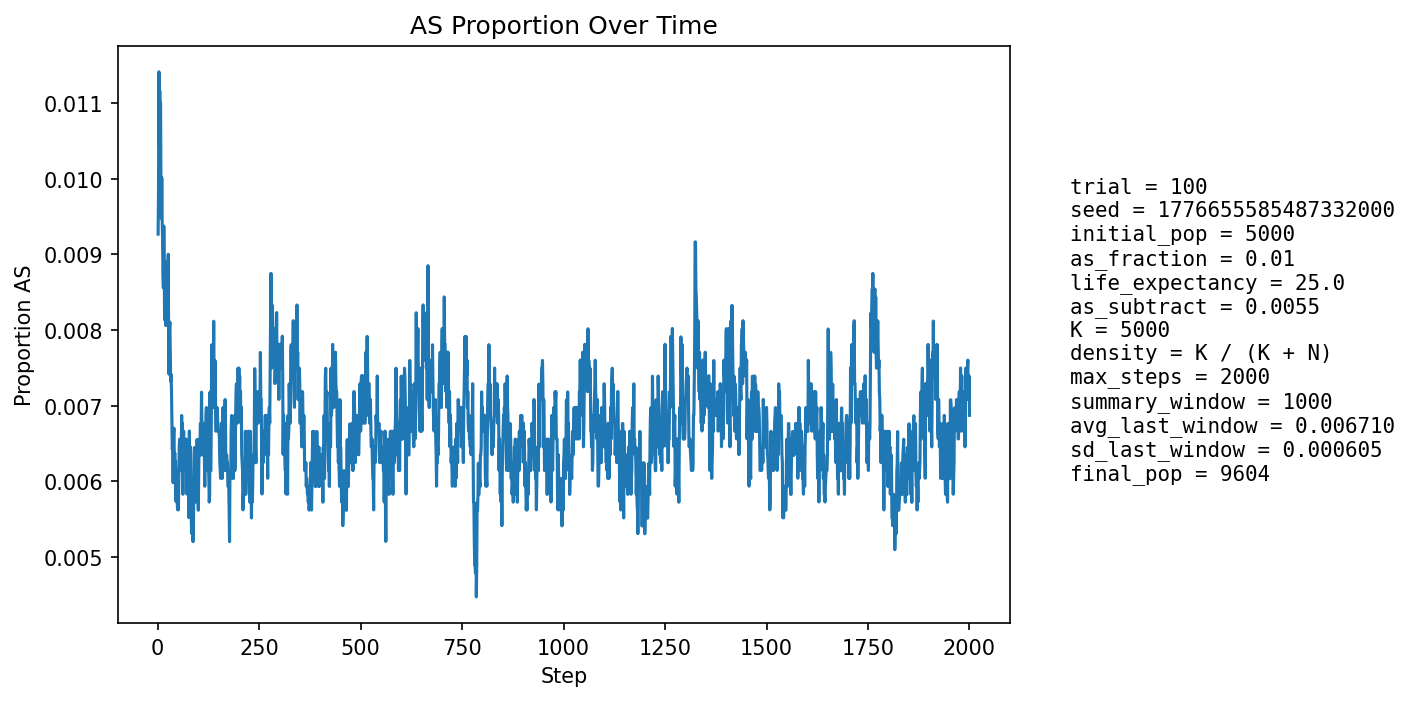

The file beside this chart, header and first rows:
step, population_size, births, newborn_AA, newborn_AS, newborn_SS, prop_newborn_AA, prop_newborn_AS, prop_newborn_SS, prop_repro_AA, prop_repro_AS, prop_AS_population
1, 5395, 1286, 1278, 8, 0, 0.9938, 0.006221, 0.0, 0.9918, 0.008162, 0.009268
2, 5598, 1247, 1238, 9, 0, 0.9928, 0.007217, 0.0, 0.9907, 0.009259, 0.009825
3, 5783, 1232, 1217, 15, 0, 0.9878, 0.01218, 0.0, 0.9897, 0.01034, 0.01141
4, 5950, 1224, 1216, 7, 1, 0.9935, 0.005719, 0.000817, 0.9871, 0.01288, 0.01042
5, 6181, 1298, 1282, 16, 0, 0.9877, 0.01233, 0.0, 0.988, 0.01196, 0.01116
6, 6412, 1346, 1333, 13, 0, 0.9903, 0.009658, 0.0, 0.9887, 0.0113, 0.01076
7, 6635, 1380, 1362, 18, 0, 0.987, 0.01304, 0.0, 0.9886, 0.01143, 0.011
8, 6850, 1404, 1395, 9, 0, 0.9936, 0.00641, 0.0, 0.9899, 0.0101, 0.009927
9, 7069, 1440, 1429, 11, 0, 0.9924, 0.007639, 0.0, 0.9894, 0.01055, 0.009478
10, 7290, 1475, 1458, 17, 0, 0.9885, 0.01153, 0.0, 0.9902, 0.009831, 0.01001
11, 7510, 1509, 1496, 13, 0, 0.9914, 0.008615, 0.0, 0.9898, 0.01025, 0.009454
12, 7719, 1538, 1524, 14, 0, 0.9909, 0.009103, 0.0, 0.9906, 0.009353, 0.009198
13, 7897, 1541, 1530, 11, 0, 0.9929, 0.007138, 0.0, 0.9913, 0.008673, 0.008737
14, 8061, 1555, 1542, 13, 0, 0.9916, 0.00836, 0.0, 0.9908, 0.009227, 0.00856
15, 8214, 1573, 1553, 20, 0, 0.9873, 0.01271, 0.0, 0.9912, 0.008761, 0.009374
16, 8356, 1595, 1581, 14, 0, 0.9912, 0.008777, 0.0, 0.991, 0.009015, 0.008856
17, 8483, 1608, 1599, 9, 0, 0.9944, 0.005597, 0.0, 0.9919, 0.008147, 0.008134
18, 8600, 1619, 1601, 18, 0, 0.9889, 0.01112, 0.0, 0.9922, 0.007786, 0.008721
19, 8709, 1630, 1615, 15, 0, 0.9908, 0.009202, 0.0, 0.9914, 0.00857, 0.008612
20, 8810, 1641, 1631, 10, 0, 0.9939, 0.006094, 0.0, 0.9916, 0.008448, 0.008059
21, 8901, 1650, 1638, 12, 0, 0.9927, 0.007273, 0.0, 0.9921, 0.007902, 0.008089
22, 8981, 1657, 1634, 22, 1, 0.9861, 0.01328, 0.0006035, 0.9915, 0.008467, 0.008908
23, 9053, 1663, 1649, 14, 0, 0.9916, 0.008419, 0.0, 0.9916, 0.008389, 0.008616
24, 9117, 1668, 1655, 13, 0, 0.9922, 0.007794, 0.0, 0.9919, 0.008108, 0.008446
25, 9171, 1674, 1659, 15, 0, 0.991, 0.008961, 0.0, 0.9922, 0.007831, 0.008287
26, 9221, 1678, 1657, 21, 0, 0.9875, 0.01251, 0.0, 0.9916, 0.008409, 0.009001
27, 9266, 1683, 1677, 6, 0, 0.9964, 0.003565, 0.0, 0.9916, 0.008354, 0.007662
28, 9305, 1686, 1678, 8, 0, 0.9953, 0.004745, 0.0, 0.9921, 0.0079, 0.007415
29, 9341, 1689, 1671, 18, 0, 0.9893, 0.01066, 0.0, 0.9917, 0.008278, 0.008029
30, 9376, 1692, 1676, 16, 0, 0.9905, 0.009456, 0.0, 0.9913, 0.008656, 0.008106
31, 9404, 1694, 1683, 11, 0, 0.9935, 0.006494, 0.0, 0.9922, 0.007801, 0.007656
32, 9426, 1696, 1686, 10, 0, 0.9941, 0.005896, 0.0, 0.9926, 0.007366, 0.00732
33, 9447, 1698, 1685, 13, 0, 0.9923, 0.007656, 0.0, 0.9922, 0.007758, 0.00741
34, 9465, 1700, 1688, 12, 0, 0.9929, 0.007059, 0.0, 0.9923, 0.007738, 0.007184
35, 9484, 1701, 1693, 8, 0, 0.9953, 0.004703, 0.0, 0.9925, 0.007517, 0.006748
36, 9500, 1703, 1694, 9, 0, 0.9947, 0.005285, 0.0, 0.9927, 0.007299, 0.006421
37, 9515, 1703, 1692, 11, 0, 0.9935, 0.006459, 0.0, 0.9931, 0.006884, 0.006516
38, 9529, 1706, 1700, 6, 0, 0.9965, 0.003517, 0.0, 0.9931, 0.006866, 0.005982
39, 9539, 1706, 1690, 16, 0, 0.9906, 0.009379, 0.0, 0.9933, 0.006656, 0.006604
40, 9549, 1707, 1693, 14, 0, 0.9918, 0.008202, 0.0, 0.9936, 0.006448, 0.006702
41, 9558, 1707, 1699, 8, 0, 0.9953, 0.004687, 0.0, 0.9938, 0.00624, 0.006277
42, 9567, 1709, 1699, 10, 0, 0.9941, 0.005851, 0.0, 0.9942, 0.005829, 0.006376
43, 9575, 1709, 1701, 8, 0, 0.9953, 0.004681, 0.0, 0.9936, 0.006426, 0.006266
44, 9581, 1710, 1700, 10, 0, 0.9942, 0.005848, 0.0, 0.9932, 0.006822, 0.006262
45, 9588, 1710, 1705, 5, 0, 0.9971, 0.002924, 0.0, 0.9934, 0.006617, 0.005736
46, 9592, 1710, 1697, 13, 0, 0.9924, 0.007602, 0.0, 0.9936, 0.006414, 0.006151
47, 9595, 1710, 1703, 7, 0, 0.9959, 0.004094, 0.0, 0.9938, 0.006212, 0.005732
48, 9598, 1710, 1701, 9, 0, 0.9947, 0.005263, 0.0, 0.9938, 0.00621, 0.00573
49, 9601, 1711, 1703, 8, 0, 0.9953, 0.004676, 0.0, 0.9942, 0.005805, 0.005624
50, 9604, 1711, 1704, 7, 0, 0.9959, 0.004091, 0.0, 0.994, 0.006005, 0.005623
51, 9605, 1711, 1703, 8, 0, 0.9953, 0.004676, 0.0, 0.994, 0.006002, 0.005622
52, 9606, 1711, 1699, 12, 0, 0.993, 0.007013, 0.0, 0.994, 0.006002, 0.006038
53, 9608, 1711, 1698, 13, 0, 0.9924, 0.007598, 0.0, 0.994, 0.006001, 0.006453
54, 9607, 1712, 1699, 13, 0, 0.9924, 0.007593, 0.0, 0.994, 0.005999, 0.006558
55, 9608, 1712, 1705, 7, 0, 0.9959, 0.004089, 0.0, 0.994, 0.005999, 0.006141
56, 9607, 1712, 1700, 11, 1, 0.993, 0.006425, 0.0005841, 0.9936, 0.006397, 0.00635
57, 9608, 1711, 1702, 9, 0, 0.9947, 0.00526, 0.0, 0.9934, 0.006603, 0.006245
58, 9607, 1711, 1699, 12, 0, 0.993, 0.007013, 0.0, 0.9932, 0.006803, 0.00635
59, 9607, 1711, 1695, 16, 0, 0.9906, 0.009351, 0.0, 0.9936, 0.006401, 0.00687
60, 9607, 1711, 1704, 7, 0, 0.9959, 0.004091, 0.0, 0.9938, 0.006201, 0.006245
... 1,940 more rows
